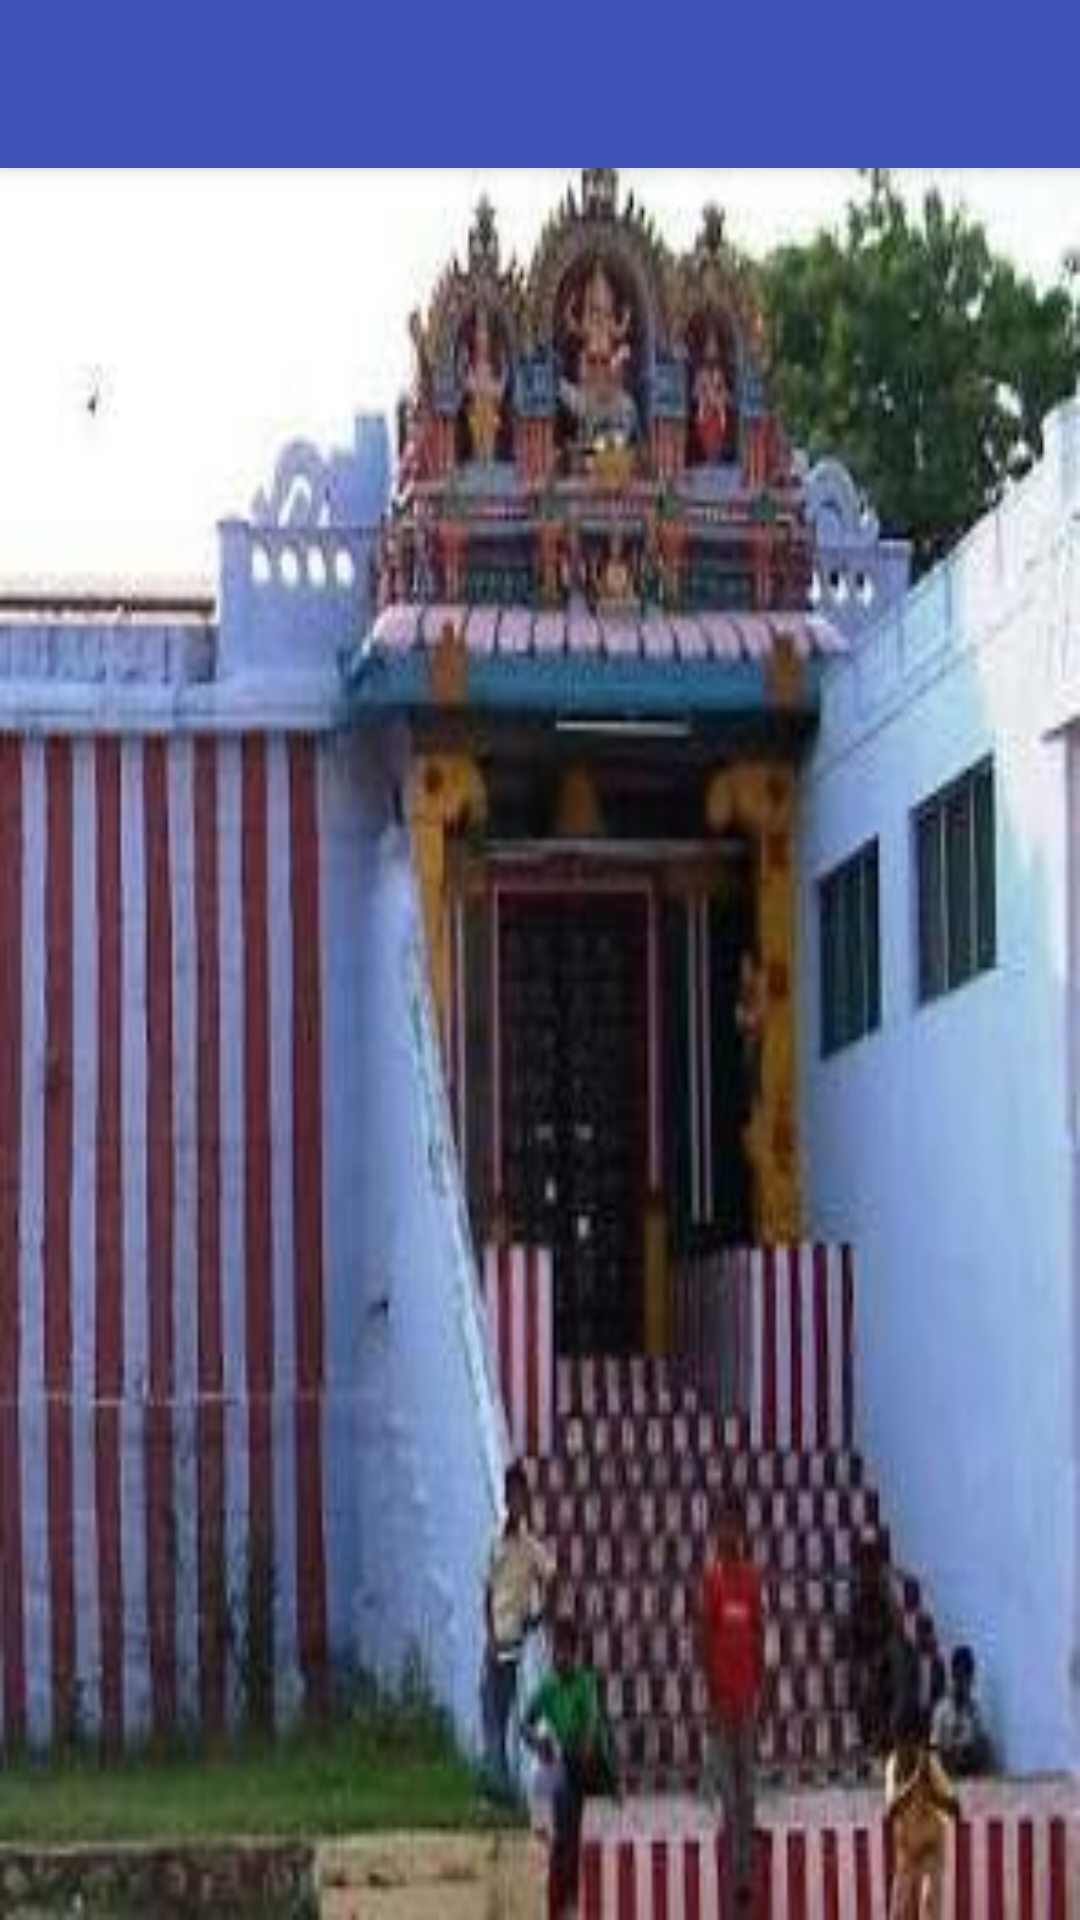

Layout XML and referenced resources for this Android screen:
<!-- AndroidManifest.xml: application theme AppTheme -->
<!-- res/layout/activity_landing.xml -->
<?xml version="1.0" encoding="utf-8"?>
<android.support.v4.widget.DrawerLayout xmlns:android="http://schemas.android.com/apk/res/android"
    xmlns:app="http://schemas.android.com/apk/res-auto"
    xmlns:tools="http://schemas.android.com/tools"
    android:id="@+id/drawer_layout"
    android:layout_width="match_parent"
    android:layout_height="match_parent"
    android:fitsSystemWindows="true"
    tools:openDrawer="start"
    android:background="@drawable/ndvd_kovil">

    <include
        layout="@layout/app_bar_landing"
        android:layout_width="match_parent"
        android:layout_height="match_parent" />

    <android.support.design.widget.NavigationView
        android:id="@+id/nav_view"
        android:layout_width="wrap_content"
        android:layout_height="match_parent"
        android:layout_gravity="start"
        android:fitsSystemWindows="true"
        app:headerLayout="@layout/nav_header_landing"
        app:menu="@menu/activity_landing_drawer" >
    </android.support.design.widget.NavigationView>
</android.support.v4.widget.DrawerLayout>
<!-- res/layout/app_bar_landing.xml (included above) -->
<?xml version="1.0" encoding="utf-8"?>
<android.support.design.widget.CoordinatorLayout xmlns:android="http://schemas.android.com/apk/res/android"
    xmlns:app="http://schemas.android.com/apk/res-auto"
    xmlns:tools="http://schemas.android.com/tools"
    android:layout_width="match_parent"
    android:layout_height="match_parent"
    tools:context=".view.LandingActivity">

    <android.support.design.widget.AppBarLayout
        android:layout_width="match_parent"
        android:layout_height="wrap_content"
        android:theme="@style/AppTheme.NoActionBar.AppBarOverlay">

        <android.support.v7.widget.Toolbar
            android:id="@+id/toolbar"
            android:layout_width="match_parent"
            android:layout_height="?attr/actionBarSize"
            android:background="?attr/colorPrimary"
            app:popupTheme="@style/AppTheme.NoActionBar.PopupOverlay" />

    </android.support.design.widget.AppBarLayout>

    <include layout="@layout/content_landing" />

</android.support.design.widget.CoordinatorLayout>
<!-- res/layout/content_landing.xml (included above) -->
<?xml version="1.0" encoding="utf-8"?>
<android.support.constraint.ConstraintLayout xmlns:android="http://schemas.android.com/apk/res/android"
    xmlns:app="http://schemas.android.com/apk/res-auto"
    xmlns:tools="http://schemas.android.com/tools"
    android:layout_width="match_parent"
    android:layout_height="match_parent"
    app:layout_behavior="@string/appbar_scrolling_view_behavior"
    tools:context=".view.LandingActivity"
    tools:showIn="@layout/app_bar_landing">
    <android.support.v7.widget.RecyclerView
        android:id="@+id/members_list_rv"
        android:layout_width="match_parent"
        android:layout_height="wrap_content"
        android:scrollbars="vertical"
        android:layout_gravity="center"
        android:layout_marginStart="@dimen/default_margin"
        android:layout_marginEnd="@dimen/default_margin"
        android:layout_marginTop="?attr/actionBarSize"
        android:paddingTop="@dimen/default_margin"
        />

    <FrameLayout
        android:id="@+id/fragment_holder"
        android:layout_width="match_parent"
        android:layout_height="match_parent">

    </FrameLayout>
</android.support.constraint.ConstraintLayout>
<!-- resources referenced by this layout -->
<resources>
  <dimen name="default_margin">25dp</dimen>
  <!-- drawable ndvd_kovil: jpeg bitmap (drawable, 19885 bytes) -->
  <style name="AppTheme.NoActionBar.AppBarOverlay" parent="ThemeOverlay.AppCompat.Dark.ActionBar" />
  <style name="AppTheme.NoActionBar.PopupOverlay" parent="ThemeOverlay.AppCompat.Light" />
  <style name="AppTheme" parent="Theme.AppCompat.Light">
          
          <item name="colorPrimary">@color/colorPrimary</item>
          <item name="colorPrimaryDark">@color/colorPrimaryDark</item>
          <item name="colorAccent">#000000</item>
          <item name="windowActionBar">false</item>
          <item name="windowNoTitle">true</item>
  
      </style>
  <color name="colorPrimary">#3F51B5</color>
  <color name="colorPrimaryDark">#303F9F</color>
</resources>
